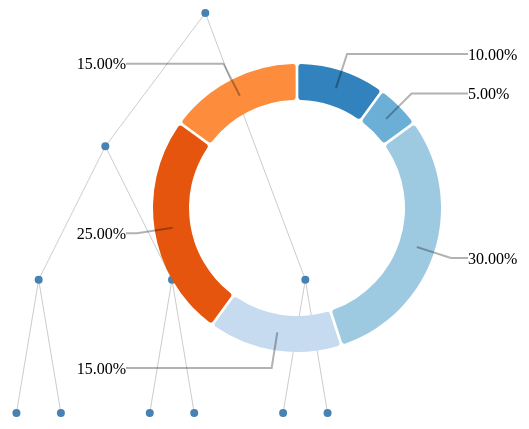
D3 v4 page, settled after 480 driven frames (8 s of simulated time); the page loaded 1 data file(s).


 var data = {
  "name": "A1",
  "children": [
    {
      "name": "B1",
      "children": [
        {
          "name": "C1",
          "children": [
						{
							"name":"D1",
							"value":200
						},
						{
							"name":"D2",
							"value":200
						}
					]
        },
        {
          "name": "C2",
          "children": [
						{
							"name":"D3",
							"value":200
						},
						{
							"name":"D4",
							"value":200
						}
					]
        }
      ]
    },
    {
      "name": "B2",
          "children": [
						{
							"name":"D5",
							"value":200
						},
						{
							"name":"D6",
							"value":200
						}
					]
    }
  ]
}

var clusterLayout = d3.cluster().size([400,400])

var root = d3.hierarchy(data)

clusterLayout(root)

//Nodes
d3.select('svg g.nodes')
	.selectAll('circle.node')
	.data(root.descendants())
	.enter()
	.append('circle')
	.classed('node',true)
	.attr('cx', function(d) {return d.x;})
	.attr('cy', function(d) {return d.y;})
	.attr('r',4)

//Links
d3.select('svg g.links')
  .selectAll('line.link')
  .data(root.links())
  .enter()
  .append('line')
  .classed('link', true)
  .attr('x1', function(d) {return d.source.x;})
  .attr('y1', function(d) {return d.source.y;})
  .attr('x2', function(d) {return d.target.x;})
  .attr('y2', function(d) {return d.target.y;});

var donut = donutChart()
				.width(360)
				.height(600)
				.cornerRadius(3)
				.padAngle(0.015)
				.variable('Probability')
				.category('Species');

		d3.csv('./data/species.csv', function(error, data) {
				if (error) throw error;
				console.log(data)
				d3.select('#chart')
						.datum(data)
						.call(donut)
		});

    
// ── donut_index.js
function donutChart() {
		var width,
				height,
				margin = {top: 10, right: 10, bottom: 10, left: 10},
				colour = d3.scaleOrdinal(d3.schemeCategory20c),
				variable,
				category,
				padAngle,
				floatFormat = d3.format('.4r'),
				cornerRadius,
				percentFormat = d3.format(',.2%');
		
		function chart(selection){
				
				selection.each(function(data) {
						
						var radius = Math.min(width, height) / 2;

						var pie = d3.pie()
								.value(function(d) { return floatFormat(d[variable]); })
								.sort(null);

						var arc = d3.arc()
								.outerRadius(radius*0.8)
								.innerRadius(radius*0.6)
								.cornerRadius(cornerRadius)
								.padAngle(padAngle)

						var outerArc = d3.arc()
								.outerRadius(radius*0.9)
								.innerRadius(radius*0.9);
						
						// append the svg object to the selection
						var svg = selection.append('g')
								.attr('transform', 'translate(' + 350 +',' + 200 +')');

						svg.append('g').attr('class', 'slices');
						svg.append('g').attr('class', 'labelName');
						svg.append('g').attr('class', 'lines'); 

						var path = svg.select('.slices')
								.datum(data).selectAll('path')
								.data(pie)
						  .enter().append('path')
								.attr('fill', function(d) { return colour(d.data[category]); })
								.attr('d', arc);

						// add text labels
						var label = svg.select('.labelName').selectAll('text')
								.data(pie)
						  .enter().append('text')
								.attr('dy', '.35em')
								.html(function(d) {
										return percentFormat(d.data[variable]);
								})
								.attr('transform', function(d) {
										var pos = outerArc.centroid(d);

										pos[0] = radius*0.95*(midAngle(d) < Math.PI ? 1 : -1);
										return 'translate('+ pos + ')';
								})
								.style('text-anchor', function(d) {
										return (midAngle(d)) < Math.PI ? 'start' : 'end';
								});
						

						// add lines connecting labels to slice. A polyline creates straight lines connecting several points
						var polyline = svg.select('.lines')
								.selectAll('polyline')
								.data(pie)
							.enter().append('polyline')
								.attr('points', function(d) {
										var pos = outerArc.centroid(d);
										pos[0] = radius * 0.95 * (midAngle(d) < Math.PI ? 1 : -1);
										return [arc.centroid(d), outerArc.centroid(d), pos]
									
								});
						
						// calculates the angle for the middle of a slice
						function midAngle(d) { return d.startAngle + (d.endAngle - d.startAngle) / 2; } 
				});		
				
		}		
		
		// getter and setter functions. See Mike Bostocks post "Towards Reusable Charts" for a tutorial on how this works.
    chart.width = function(value) {
        if (!arguments.length) return width;
        width = value;
        return chart;
    };

    chart.height = function(value) {
        if (!arguments.length) return height;
        height = value;
        return chart;
    };

    chart.margin = function(value) {
        if (!arguments.length) return margin;
        margin = value;
        return chart;
    };

    chart.radius = function(value) {
        if (!arguments.length) return radius;
        radius = value;
        return chart;
    };

    chart.padAngle = function(value) {
        if (!arguments.length) return padAngle;
        padAngle = value;
        return chart;
    };

    chart.cornerRadius = function(value) {
        if (!arguments.length) return cornerRadius;
        cornerRadius = value;
        return chart;
    };

    chart.colour = function(value) {
        if (!arguments.length) return colour;
        colour = value;
        return chart;
    };

    chart.variable = function(value) {
        if (!arguments.length) return variable;
        variable = value;
        return chart;
    };

    chart.category = function(value) {
        if (!arguments.length) return category;
        category = value;
        return chart;
    };	

		return chart
}














    


### data: data/species.csv
Species, Probability
Cluster A, 0.1
Cluster B, 0.05
Cluster C, 0.3
Cluster D, 0.15
Cluster E, 0.25
Cluster F, 0.15